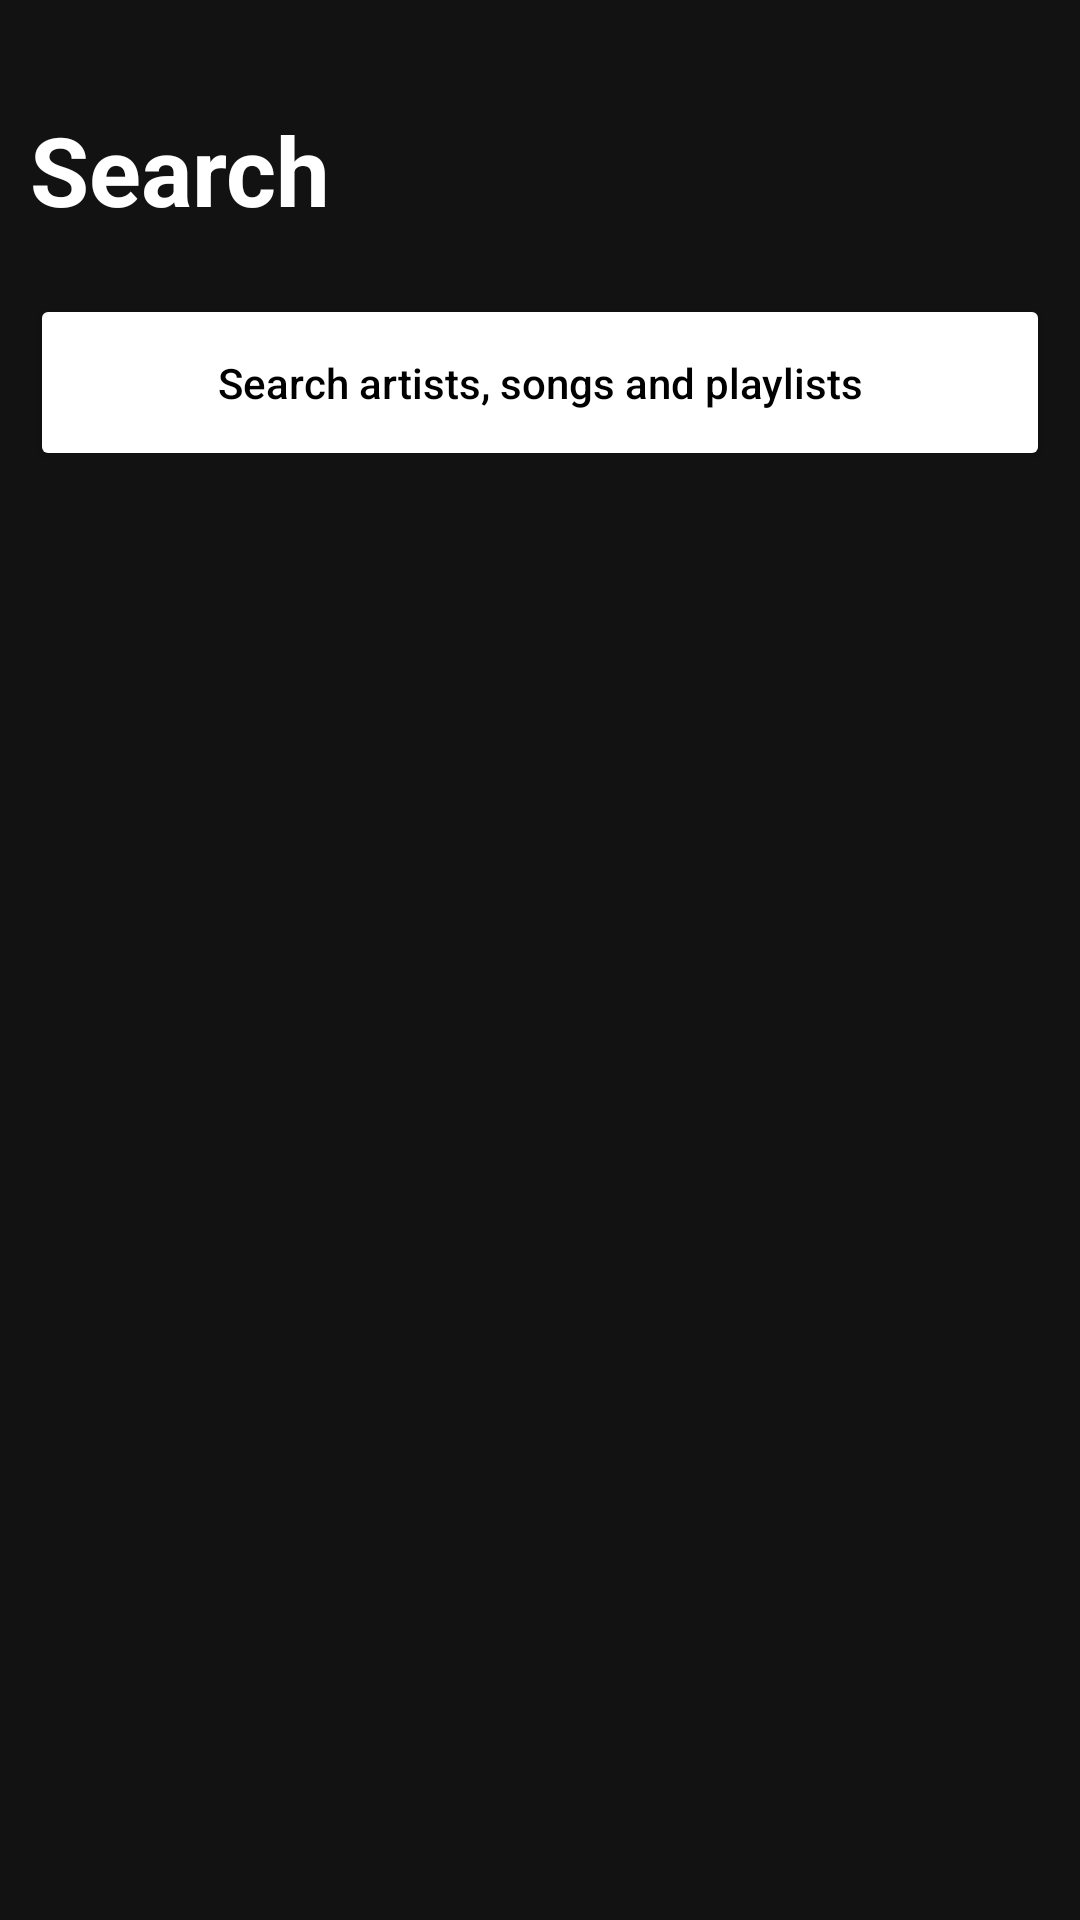

Layout XML and referenced resources for this Android screen:
<!-- AndroidManifest.xml: application theme Theme.Spotify_MVVM_App -->
<!-- res/layout/fragment_search_start.xml -->
<?xml version="1.0" encoding="utf-8"?>
<layout xmlns:android="http://schemas.android.com/apk/res/android"
    xmlns:tools="http://schemas.android.com/tools"
    xmlns:app="http://schemas.android.com/apk/res-auto">

    <data>

    </data>

        <androidx.constraintlayout.widget.ConstraintLayout
            android:layout_width="match_parent"
            android:layout_height="match_parent"
            android:background="@color/spotify_bg"
            tools:context=".ui.Fragments.SearchSubFragments.SearchStartFragment">

            
            <LinearLayout
                android:id="@+id/search_fragment_start_layout"
                android:layout_width="0dp"
                android:layout_height="0dp"
                android:background="@color/spotify_bg"
                android:orientation="vertical"
                android:paddingLeft="10dp"
                android:paddingTop="35dp"
                android:paddingRight="10dp"
                app:layout_constraintBottom_toBottomOf="parent"
                app:layout_constraintEnd_toEndOf="parent"
                app:layout_constraintStart_toStartOf="parent"
                app:layout_constraintTop_toTopOf="parent">

                <TextView
                    android:layout_width="match_parent"
                    android:layout_height="wrap_content"
                    android:layout_marginBottom="20dp"
                    android:onClick="startSearchActivity"
                    android:text="Search"
                    android:textColor="@color/white"
                    android:textSize="32sp"
                    android:textStyle="bold" />

                <Button
                    android:id="@+id/search_btn"
                    android:layout_width="match_parent"
                    android:layout_height="wrap_content"
                    android:backgroundTint="@color/white"
                    android:drawableLeft="@drawable/ic_search"
                    android:onClick="startSearchActivity"
                    android:padding="20dp"
                    android:text="@string/search_btn_text"
                    android:textAllCaps="false"
                    android:textColor="@color/black" />

                <GridView
                    android:id="@+id/gridView"
                    android:layout_width="match_parent"
                    android:layout_height="match_parent"
                    android:layout_marginTop="20dp"
                    android:horizontalSpacing="20dp"
                    android:numColumns="2"
                    android:verticalSpacing="20dp" />
            </LinearLayout>

        </androidx.constraintlayout.widget.ConstraintLayout>

</layout>
<!-- resources referenced by this layout -->
<resources>
  <color name="black">#FF000000</color>
  <color name="spotify_bg">#FF121212</color>
  <color name="white">#FFFFFFFF</color>
  <string name="search_btn_text">Search artists, songs and playlists</string>
  <style name="Theme.Spotify_MVVM_App" parent="Theme.MaterialComponents.DayNight.NoActionBar">
          
          <item name="colorPrimary">@color/shuffleButtonColor</item>
          <item name="colorPrimaryVariant">@color/violet_splash</item>
          <item name="colorOnPrimary">@color/white</item>
          
          <item name="colorSecondary">@color/white</item>
          <item name="colorSecondaryVariant">@color/teal_700</item>
          <item name="colorOnSecondary">@color/black</item>
          
          <item name="android:statusBarColor">@color/black</item>
          
      </style>
  <color name="shuffleButtonColor">#FF1ED760</color>
  <color name="violet_splash">#FF2E48C4</color>
  <color name="teal_700">#FF018786</color>
</resources>
